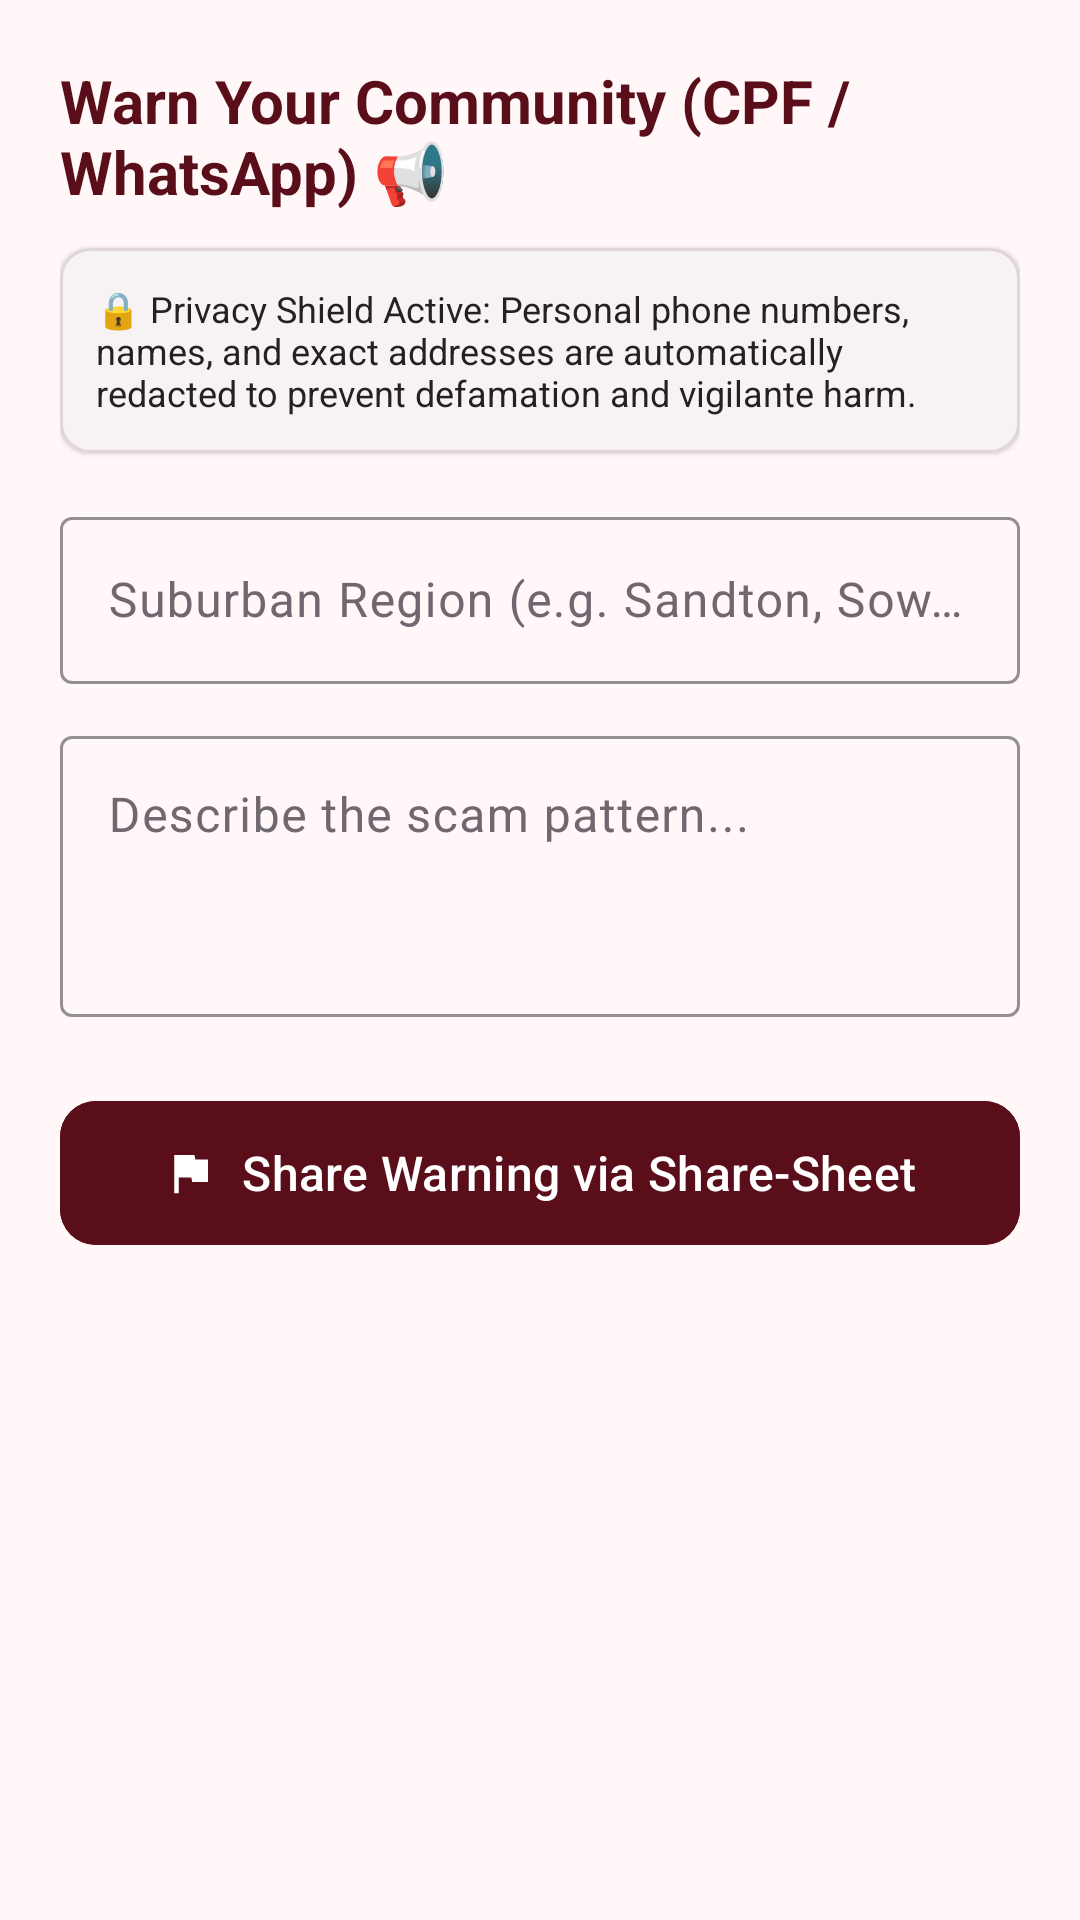

This screen was rendered from an Android layout file. Write that file and the resources it references.
<!-- AndroidManifest.xml: application theme Theme.Qaphela -->
<!-- res/layout/fragment_community_warning.xml -->
<?xml version="1.0" encoding="utf-8"?>
<ScrollView xmlns:android="http://schemas.android.com/apk/res/android"
    xmlns:app="http://schemas.android.com/apk/res-auto"
    android:layout_width="match_parent"
    android:layout_height="match_parent"
    android:background="@color/off_white"
    android:fillViewport="true">

    <LinearLayout
        android:layout_width="match_parent"
        android:layout_height="wrap_content"
        android:orientation="vertical"
        android:padding="20dp">

        <TextView
            android:layout_width="wrap_content"
            android:layout_height="wrap_content"
            android:text="Warn Your Community (CPF / WhatsApp) 📢"
            android:textColor="@color/burgundy_primary"
            android:textSize="20sp"
            android:textStyle="bold" />

        
        <com.google.android.material.card.MaterialCardView
            android:layout_width="match_parent"
            android:layout_height="wrap_content"
            android:layout_marginTop="12dp"
            app:cardBackgroundColor="@color/light_pink"
            app:cardCornerRadius="10dp"
            app:cardElevation="1dp"
            app:strokeColor="@color/divider_color"
            app:strokeWidth="1dp">

            <TextView
                android:layout_width="match_parent"
                android:layout_height="wrap_content"
                android:padding="12dp"
                android:text="🔒 Privacy Shield Active: Personal phone numbers, names, and exact addresses are automatically redacted to prevent defamation and vigilante harm."
                android:textColor="@color/text_main"
                android:textSize="12sp" />

        </com.google.android.material.card.MaterialCardView>

        <com.google.android.material.textfield.TextInputLayout
            android:id="@+id/til_community_area"
            style="@style/Widget.Material3.TextInputLayout.OutlinedBox"
            android:layout_width="match_parent"
            android:layout_height="wrap_content"
            android:layout_marginTop="16dp"
            app:boxStrokeColor="@color/burgundy_primary">

            <com.google.android.material.textfield.TextInputEditText
                android:id="@+id/et_community_area"
                android:layout_width="match_parent"
                android:layout_height="wrap_content"
                android:hint="Suburban Region (e.g. Sandton, Soweto)"
                android:inputType="text"
                android:textColor="@color/text_main" />

        </com.google.android.material.textfield.TextInputLayout>

        <com.google.android.material.textfield.TextInputLayout
            android:id="@+id/til_community_desc"
            style="@style/Widget.Material3.TextInputLayout.OutlinedBox"
            android:layout_width="match_parent"
            android:layout_height="wrap_content"
            android:layout_marginTop="12dp"
            app:boxStrokeColor="@color/burgundy_primary">

            <com.google.android.material.textfield.TextInputEditText
                android:id="@+id/et_community_desc"
                android:layout_width="match_parent"
                android:layout_height="wrap_content"
                android:gravity="top|start"
                android:hint="Describe the scam pattern..."
                android:inputType="textMultiLine"
                android:minLines="3"
                android:textColor="@color/text_main" />

        </com.google.android.material.textfield.TextInputLayout>

        <com.google.android.material.button.MaterialButton
            android:id="@+id/btn_share_community"
            android:layout_width="match_parent"
            android:layout_height="56dp"
            android:layout_marginTop="24dp"
            android:backgroundTint="@color/burgundy_primary"
            android:text="Share Warning via Share-Sheet"
            android:textColor="@color/white"
            android:textSize="16sp"
            app:cornerRadius="12dp"
            app:icon="@drawable/ic_report"
            app:iconGravity="textStart"
            app:iconTint="@color/white" />

    </LinearLayout>

</ScrollView>
<!-- resources referenced by this layout -->
<resources>
  <color name="burgundy_primary">#5A0E1A</color>
  <color name="divider_color">#E0D6D8</color>
  <color name="light_pink">#F7F2F4</color>
  <color name="off_white">#FFF7F8</color>
  <color name="text_main">#242124</color>
  <color name="white">#FFFFFF</color>
  <!-- drawable ic_report (drawable) -->
  <vector xmlns:android="http://schemas.android.com/apk/res/android"
      android:width="24dp"
      android:height="24dp"
      android:viewportWidth="24"
      android:viewportHeight="24">
      <path
          android:fillColor="#FF5A0E1A"
          android:pathData="M14.4,6L14,4H5v17h2v-7h5.6l0.4,2h7V6H14.4z"/>
  </vector>
  <style name="Theme.Qaphela" parent="Base.Theme.Qaphela" />
  <style name="Base.Theme.Qaphela" parent="Theme.Material3.DayNight.NoActionBar">
          <item name="colorPrimary">@color/burgundy_primary</item>
          <item name="colorOnPrimary">@color/white</item>
          <item name="colorPrimaryContainer">@color/light_pink</item>
          <item name="colorOnPrimaryContainer">@color/burgundy_primary</item>
          <item name="colorSecondary">@color/burgundy_secondary</item>
          <item name="colorOnSecondary">@color/white</item>
          <item name="colorTertiary">@color/alert_pink</item>
          <item name="android:colorBackground">@color/off_white</item>
          <item name="colorSurface">@color/card_background</item>
          <item name="colorOnSurface">@color/text_main</item>
          <item name="colorOnSurfaceVariant">@color/text_secondary</item>
          <item name="android:statusBarColor">@color/burgundy_primary</item>
          <item name="android:navigationBarColor">@color/burgundy_primary</item>
      </style>
  <color name="burgundy_secondary">#8B1E3F</color>
  <color name="alert_pink">#C2185B</color>
  <color name="card_background">#FFFFFF</color>
  <color name="text_secondary">#6F6870</color>
</resources>
